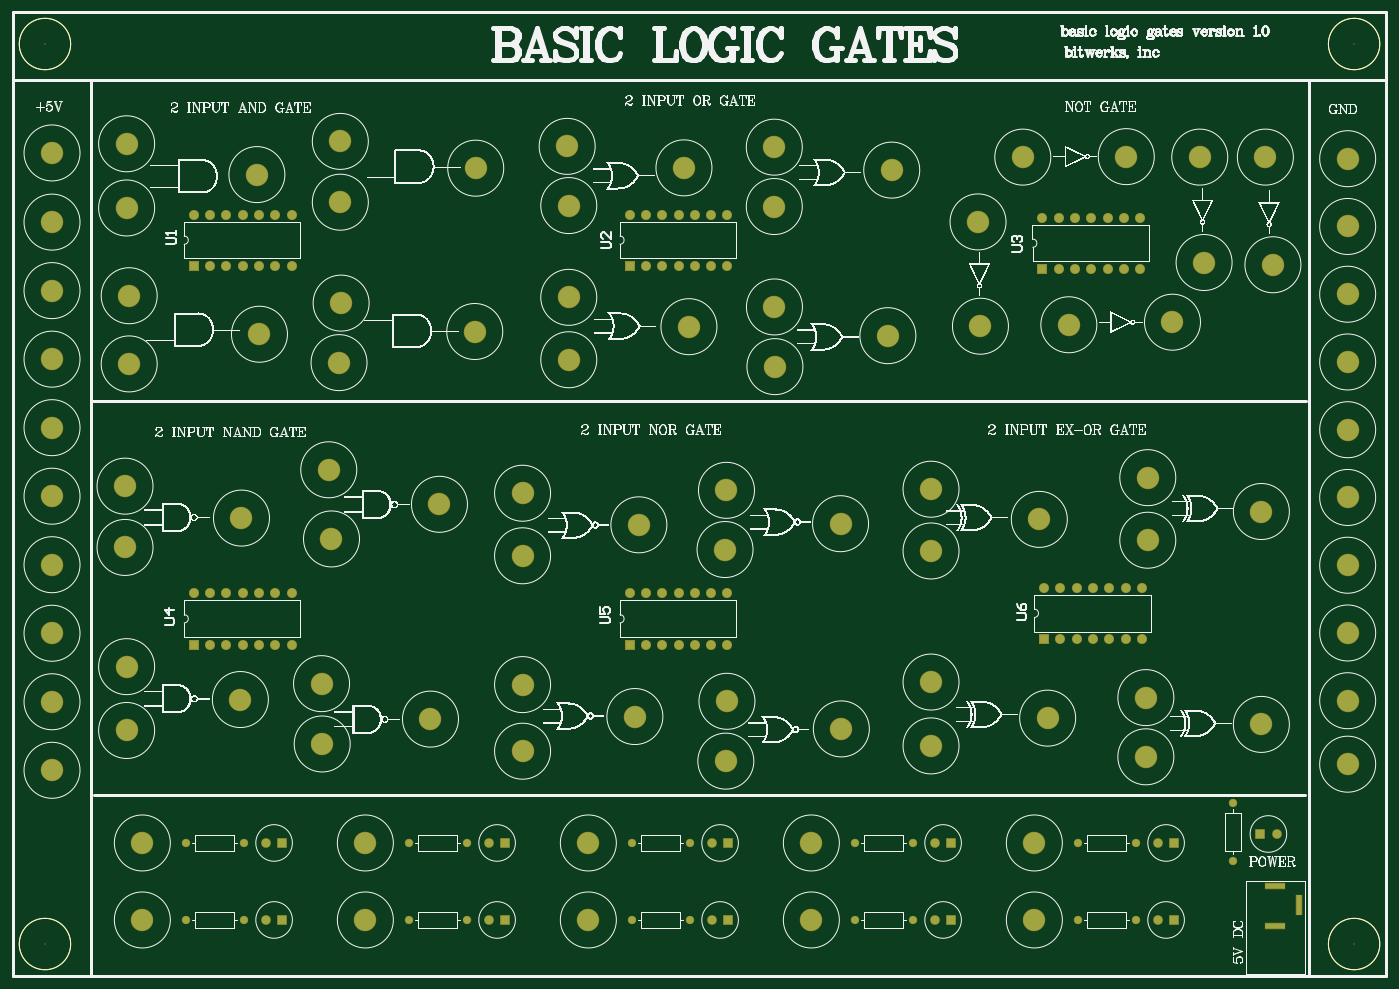
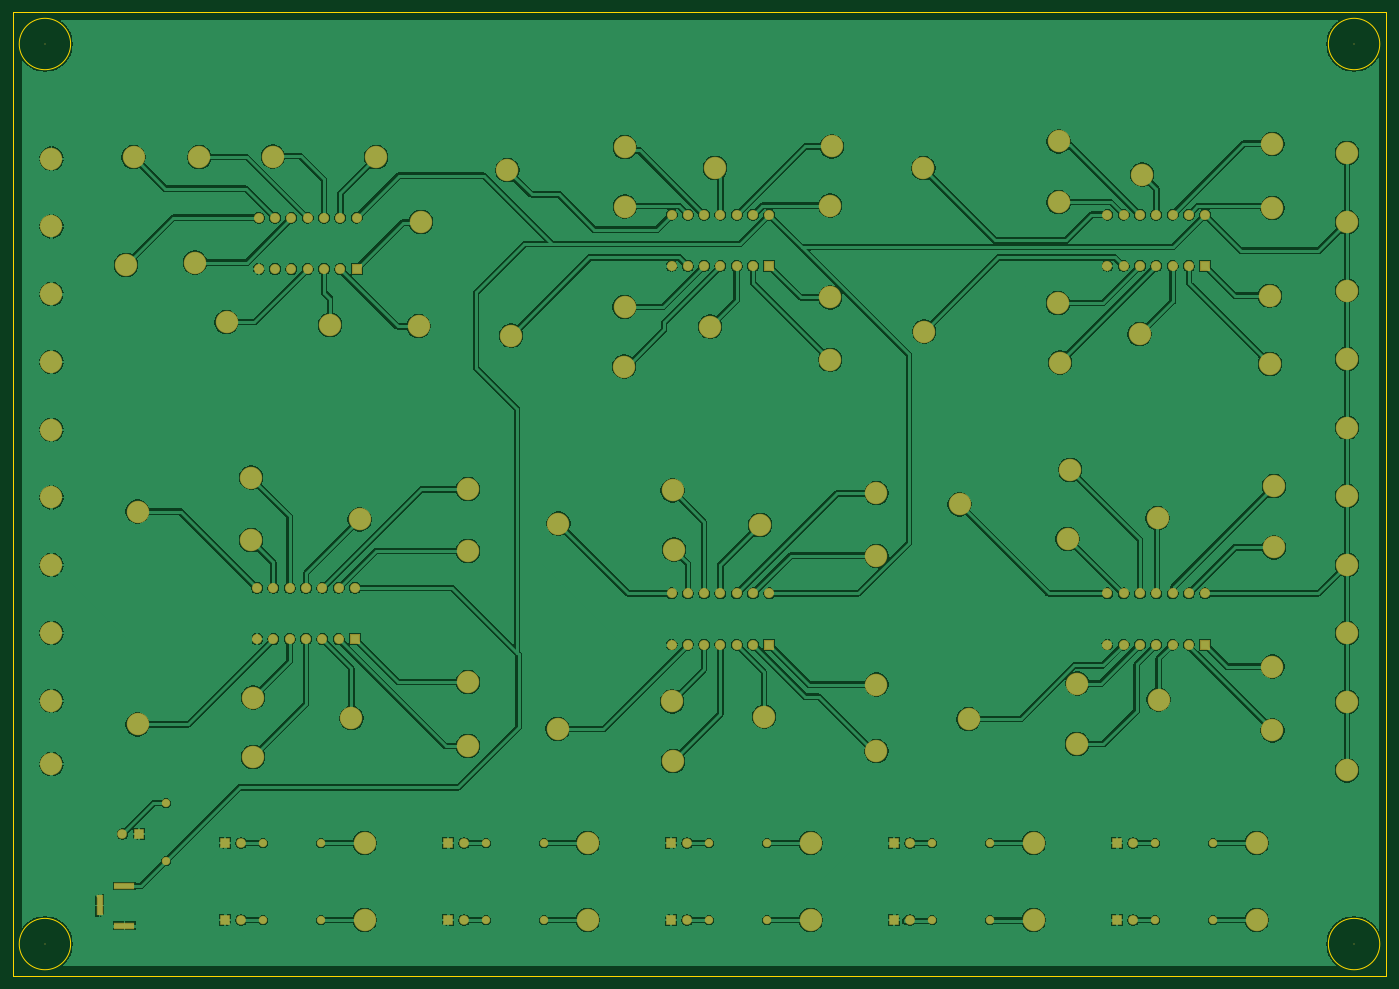
Circuit board: 9 layer files. Board 214.0 x 150.2 mm.
- bottom_copper: Basic-Logic-Gates-PCB.GBL (140376 bytes)
- bottom_silk: Basic-Logic-Gates-PCB.GBO (268 bytes)
- paste: Basic-Logic-Gates-PCB.GBP (266 bytes)
- bottom_mask: Basic-Logic-Gates-PCB.GBS (5315 bytes)
- outline: Basic-Logic-Gates-PCB.GKO (601 bytes)
- top_copper: Basic-Logic-Gates-PCB.GTL (5242 bytes)
- top_silk: Basic-Logic-Gates-PCB.GTO (846299 bytes)
- paste: Basic-Logic-Gates-PCB.GTP (270 bytes)
- top_mask: Basic-Logic-Gates-PCB.GTS (5314 bytes)

=== bottom_copper: Basic-Logic-Gates-PCB.GBL (140376 bytes, source omitted) ===
=== bottom_silk: Basic-Logic-Gates-PCB.GBO ===
G04*
G04 #@! TF.GenerationSoftware,Altium Limited,Altium Designer,24.3.1 (35)*
G04*
G04 Layer_Color=32896*
%FSLAX44Y44*%
%MOMM*%
G71*
G04*
G04 #@! TF.SameCoordinates,19752D80-6C45-4E96-A252-4C1BB4621B5E*
G04*
G04*
G04 #@! TF.FilePolarity,Positive*
G04*
G01*
G75*
M02*

=== paste: Basic-Logic-Gates-PCB.GBP ===
G04*
G04 #@! TF.GenerationSoftware,Altium Limited,Altium Designer,24.3.1 (35)*
G04*
G04 Layer_Color=128*
%FSLAX44Y44*%
%MOMM*%
G71*
G04*
G04 #@! TF.SameCoordinates,19752D80-6C45-4E96-A252-4C1BB4621B5E*
G04*
G04*
G04 #@! TF.FilePolarity,Positive*
G04*
G01*
G75*
M02*

=== bottom_mask: Basic-Logic-Gates-PCB.GBS ===
G04*
G04 #@! TF.GenerationSoftware,Altium Limited,Altium Designer,24.3.1 (35)*
G04*
G04 Layer_Color=16711935*
%FSLAX44Y44*%
%MOMM*%
G71*
G04*
G04 #@! TF.SameCoordinates,19752D80-6C45-4E96-A252-4C1BB4621B5E*
G04*
G04*
G04 #@! TF.FilePolarity,Negative*
G04*
G01*
G75*
%ADD16R,3.3032X1.0032*%
%ADD17R,1.0032X3.3032*%
%ADD18C,3.5032*%
%ADD19C,1.3032*%
%ADD20C,1.5032*%
%ADD21R,1.5032X1.5032*%
%ADD22C,0.2032*%
%ADD23R,1.5632X1.5632*%
%ADD24C,1.5632*%
D16*
X1966250Y140250D02*
D03*
Y78750D02*
D03*
D17*
X2004750Y110250D02*
D03*
D18*
X794250Y454250D02*
D03*
Y350500D02*
D03*
Y655000D02*
D03*
Y752500D02*
D03*
X549250Y207500D02*
D03*
X549250Y87500D02*
D03*
X177250Y1297000D02*
D03*
Y1197000D02*
D03*
X1951750Y1276250D02*
D03*
X1856250Y1112000D02*
D03*
X1963500Y1108500D02*
D03*
X174750Y668000D02*
D03*
X866250Y1200750D02*
D03*
X863750Y1293000D02*
D03*
X1045750Y1259500D02*
D03*
X1186500Y1291750D02*
D03*
Y1199250D02*
D03*
X721250Y1259000D02*
D03*
X1849500Y1276250D02*
D03*
X1573750D02*
D03*
X1735000Y1277000D02*
D03*
X380250Y1249000D02*
D03*
X510250Y1300750D02*
D03*
X719750Y1004500D02*
D03*
X181250Y1060250D02*
D03*
Y954000D02*
D03*
X384250Y1000250D02*
D03*
X508250Y956000D02*
D03*
X511500Y1048750D02*
D03*
X1186750Y1042750D02*
D03*
X1363500Y998000D02*
D03*
X1507750Y1012750D02*
D03*
X866250Y1057750D02*
D03*
X975500Y703250D02*
D03*
X1112000Y757000D02*
D03*
X1109750Y664750D02*
D03*
X1289750Y705000D02*
D03*
X1430750Y662500D02*
D03*
Y758750D02*
D03*
X1599500Y711750D02*
D03*
X1768500Y776750D02*
D03*
Y679250D02*
D03*
X664750Y735250D02*
D03*
X496500Y681250D02*
D03*
X492250Y789000D02*
D03*
X356250Y713750D02*
D03*
X174750Y763500D02*
D03*
X177250Y482250D02*
D03*
Y382750D02*
D03*
X354500Y431000D02*
D03*
X482000Y361750D02*
D03*
X481000Y455750D02*
D03*
X650750Y400500D02*
D03*
X1765500Y434000D02*
D03*
X969250Y404500D02*
D03*
X1111000Y335000D02*
D03*
X1112750Y428250D02*
D03*
X61000Y1282750D02*
D03*
Y1174972D02*
D03*
Y1068194D02*
D03*
Y961416D02*
D03*
Y854639D02*
D03*
Y747861D02*
D03*
Y641083D02*
D03*
Y534305D02*
D03*
Y427528D02*
D03*
Y320750D02*
D03*
X2080000Y1273750D02*
D03*
Y1168175D02*
D03*
Y1062600D02*
D03*
Y957025D02*
D03*
Y851450D02*
D03*
Y745875D02*
D03*
Y640300D02*
D03*
Y534725D02*
D03*
Y429150D02*
D03*
Y330250D02*
D03*
X896750Y87500D02*
D03*
X1244250Y207500D02*
D03*
X1244250Y87500D02*
D03*
X201750D02*
D03*
Y207500D02*
D03*
X1291000Y385250D02*
D03*
X1591750Y207500D02*
D03*
X510250Y1206000D02*
D03*
X1369500Y1256000D02*
D03*
X866250Y960500D02*
D03*
X1053500Y1012000D02*
D03*
X1187500Y949750D02*
D03*
X1504000Y1175250D02*
D03*
X1645500Y1015000D02*
D03*
X1807000Y1019000D02*
D03*
X1945500Y724000D02*
D03*
X1430750Y458250D02*
D03*
Y358750D02*
D03*
X1612500Y402000D02*
D03*
X1765500Y341750D02*
D03*
X1945500Y392250D02*
D03*
X1591750Y87500D02*
D03*
X896750Y207500D02*
D03*
D19*
X617250D02*
D03*
X707250D02*
D03*
X964750D02*
D03*
X1054750D02*
D03*
X1901000Y269750D02*
D03*
Y179750D02*
D03*
X964750Y87500D02*
D03*
X1054750D02*
D03*
X1402250Y207500D02*
D03*
X1312250D02*
D03*
Y87500D02*
D03*
X1402250D02*
D03*
X359750D02*
D03*
X269750D02*
D03*
X269750Y207500D02*
D03*
X359750D02*
D03*
X1749750D02*
D03*
X1659750D02*
D03*
Y87500D02*
D03*
X1749750D02*
D03*
X617250D02*
D03*
X707250D02*
D03*
D20*
X1089350Y207500D02*
D03*
X394350D02*
D03*
X741850D02*
D03*
X1436850D02*
D03*
X1784350D02*
D03*
X394350Y87500D02*
D03*
X1436850D02*
D03*
X1089350D02*
D03*
X1784350D02*
D03*
X1969150Y221500D02*
D03*
X741850Y87500D02*
D03*
D21*
X1114750Y207500D02*
D03*
X419750D02*
D03*
X767250D02*
D03*
X1462250D02*
D03*
X1809750D02*
D03*
X419750Y87500D02*
D03*
X1462250D02*
D03*
X1114750D02*
D03*
X1809750D02*
D03*
X1943750Y221500D02*
D03*
X767250Y87500D02*
D03*
D22*
X50000Y1452500D02*
D03*
X2090000D02*
D03*
Y50000D02*
D03*
X50000D02*
D03*
D23*
X282050Y1106750D02*
D03*
X961150D02*
D03*
X1604400Y1102000D02*
D03*
X282050Y516750D02*
D03*
X961150D02*
D03*
X1606900Y525250D02*
D03*
D24*
X307450Y1106750D02*
D03*
X332850D02*
D03*
X358250D02*
D03*
X383650D02*
D03*
X409050D02*
D03*
X434450D02*
D03*
X282050Y1186450D02*
D03*
X307450D02*
D03*
X332850D02*
D03*
X358250D02*
D03*
X383650D02*
D03*
X409050D02*
D03*
X434450D02*
D03*
X1113550D02*
D03*
X1088150D02*
D03*
X1062750D02*
D03*
X1037350D02*
D03*
X1011950D02*
D03*
X986550D02*
D03*
X961150D02*
D03*
X1113550Y1106750D02*
D03*
X1088150D02*
D03*
X1062750D02*
D03*
X1037350D02*
D03*
X1011950D02*
D03*
X986550D02*
D03*
X1629800Y1102000D02*
D03*
X1655200D02*
D03*
X1680600D02*
D03*
X1706000D02*
D03*
X1731400D02*
D03*
X1756800D02*
D03*
X1604400Y1181700D02*
D03*
X1629800D02*
D03*
X1655200D02*
D03*
X1680600D02*
D03*
X1706000D02*
D03*
X1731400D02*
D03*
X1756800D02*
D03*
X434450Y596450D02*
D03*
X409050D02*
D03*
X383650D02*
D03*
X358250D02*
D03*
X332850D02*
D03*
X307450D02*
D03*
X282050D02*
D03*
X434450Y516750D02*
D03*
X409050D02*
D03*
X383650D02*
D03*
X358250D02*
D03*
X332850D02*
D03*
X307450D02*
D03*
X986550D02*
D03*
X1011950D02*
D03*
X1037350D02*
D03*
X1062750D02*
D03*
X1088150D02*
D03*
X1113550D02*
D03*
X961150Y596450D02*
D03*
X986550D02*
D03*
X1011950D02*
D03*
X1037350D02*
D03*
X1062750D02*
D03*
X1088150D02*
D03*
X1113550D02*
D03*
X1759300Y604950D02*
D03*
X1733900D02*
D03*
X1708500D02*
D03*
X1683100D02*
D03*
X1657700D02*
D03*
X1632300D02*
D03*
X1606900D02*
D03*
X1759300Y525250D02*
D03*
X1733900D02*
D03*
X1708500D02*
D03*
X1683100D02*
D03*
X1657700D02*
D03*
X1632300D02*
D03*
M02*

=== outline: Basic-Logic-Gates-PCB.GKO ===
G04*
G04 #@! TF.GenerationSoftware,Altium Limited,Altium Designer,24.3.1 (35)*
G04*
G04 Layer_Color=16711935*
%FSLAX44Y44*%
%MOMM*%
G71*
G04*
G04 #@! TF.SameCoordinates,19752D80-6C45-4E96-A252-4C1BB4621B5E*
G04*
G04*
G04 #@! TF.FilePolarity,Positive*
G04*
G01*
G75*
%ADD10C,0.1000*%
%ADD11C,0.2000*%
D10*
X90050Y1452500D02*
G03*
X90050Y1452500I-40050J0D01*
G01*
X2130050D02*
G03*
X2130050Y1452500I-40050J0D01*
G01*
Y50000D02*
G03*
X2130050Y50000I-40050J0D01*
G01*
X90050D02*
G03*
X90050Y50000I-40050J0D01*
G01*
D11*
X-0Y0D02*
X2140000D01*
Y1502500D01*
X-0D02*
X2140000D01*
X-0Y0D02*
Y1502500D01*
M02*

=== top_copper: Basic-Logic-Gates-PCB.GTL ===
G04*
G04 #@! TF.GenerationSoftware,Altium Limited,Altium Designer,24.3.1 (35)*
G04*
G04 Layer_Physical_Order=1*
G04 Layer_Color=255*
%FSLAX44Y44*%
%MOMM*%
G71*
G04*
G04 #@! TF.SameCoordinates,19752D80-6C45-4E96-A252-4C1BB4621B5E*
G04*
G04*
G04 #@! TF.FilePolarity,Positive*
G04*
G01*
G75*
%ADD25R,3.1000X0.8000*%
%ADD26R,0.8000X3.1000*%
%ADD27C,3.3000*%
%ADD28C,1.1000*%
%ADD29C,1.3000*%
%ADD30R,1.3000X1.3000*%
%ADD31R,1.3600X1.3600*%
%ADD32C,1.3600*%
D25*
X1966250Y140250D02*
D03*
Y78750D02*
D03*
D26*
X2004750Y110250D02*
D03*
D27*
X794250Y454250D02*
D03*
Y350500D02*
D03*
Y655000D02*
D03*
Y752500D02*
D03*
X549250Y207500D02*
D03*
X549250Y87500D02*
D03*
X177250Y1297000D02*
D03*
Y1197000D02*
D03*
X1951750Y1276250D02*
D03*
X1856250Y1112000D02*
D03*
X1963500Y1108500D02*
D03*
X174750Y668000D02*
D03*
X866250Y1200750D02*
D03*
X863750Y1293000D02*
D03*
X1045750Y1259500D02*
D03*
X1186500Y1291750D02*
D03*
Y1199250D02*
D03*
X721250Y1259000D02*
D03*
X1849500Y1276250D02*
D03*
X1573750D02*
D03*
X1735000Y1277000D02*
D03*
X380250Y1249000D02*
D03*
X510250Y1300750D02*
D03*
X719750Y1004500D02*
D03*
X181250Y1060250D02*
D03*
Y954000D02*
D03*
X384250Y1000250D02*
D03*
X508250Y956000D02*
D03*
X511500Y1048750D02*
D03*
X1186750Y1042750D02*
D03*
X1363500Y998000D02*
D03*
X1507750Y1012750D02*
D03*
X866250Y1057750D02*
D03*
X975500Y703250D02*
D03*
X1112000Y757000D02*
D03*
X1109750Y664750D02*
D03*
X1289750Y705000D02*
D03*
X1430750Y662500D02*
D03*
Y758750D02*
D03*
X1599500Y711750D02*
D03*
X1768500Y776750D02*
D03*
Y679250D02*
D03*
X664750Y735250D02*
D03*
X496500Y681250D02*
D03*
X492250Y789000D02*
D03*
X356250Y713750D02*
D03*
X174750Y763500D02*
D03*
X177250Y482250D02*
D03*
Y382750D02*
D03*
X354500Y431000D02*
D03*
X482000Y361750D02*
D03*
X481000Y455750D02*
D03*
X650750Y400500D02*
D03*
X1765500Y434000D02*
D03*
X969250Y404500D02*
D03*
X1111000Y335000D02*
D03*
X1112750Y428250D02*
D03*
X61000Y1282750D02*
D03*
Y1174972D02*
D03*
Y1068194D02*
D03*
Y961416D02*
D03*
Y854639D02*
D03*
Y747861D02*
D03*
Y641083D02*
D03*
Y534305D02*
D03*
Y427528D02*
D03*
Y320750D02*
D03*
X2080000Y1273750D02*
D03*
Y1168175D02*
D03*
Y1062600D02*
D03*
Y957025D02*
D03*
Y851450D02*
D03*
Y745875D02*
D03*
Y640300D02*
D03*
Y534725D02*
D03*
Y429150D02*
D03*
Y330250D02*
D03*
X896750Y87500D02*
D03*
X1244250Y207500D02*
D03*
X1244250Y87500D02*
D03*
X201750D02*
D03*
Y207500D02*
D03*
X1291000Y385250D02*
D03*
X1591750Y207500D02*
D03*
X510250Y1206000D02*
D03*
X1369500Y1256000D02*
D03*
X866250Y960500D02*
D03*
X1053500Y1012000D02*
D03*
X1187500Y949750D02*
D03*
X1504000Y1175250D02*
D03*
X1645500Y1015000D02*
D03*
X1807000Y1019000D02*
D03*
X1945500Y724000D02*
D03*
X1430750Y458250D02*
D03*
Y358750D02*
D03*
X1612500Y402000D02*
D03*
X1765500Y341750D02*
D03*
X1945500Y392250D02*
D03*
X1591750Y87500D02*
D03*
X896750Y207500D02*
D03*
D28*
X617250D02*
D03*
X707250D02*
D03*
X964750D02*
D03*
X1054750D02*
D03*
X1901000Y269750D02*
D03*
Y179750D02*
D03*
X964750Y87500D02*
D03*
X1054750D02*
D03*
X1402250Y207500D02*
D03*
X1312250D02*
D03*
Y87500D02*
D03*
X1402250D02*
D03*
X359750D02*
D03*
X269750D02*
D03*
X269750Y207500D02*
D03*
X359750D02*
D03*
X1749750D02*
D03*
X1659750D02*
D03*
Y87500D02*
D03*
X1749750D02*
D03*
X617250D02*
D03*
X707250D02*
D03*
D29*
X1089350Y207500D02*
D03*
X394350D02*
D03*
X741850D02*
D03*
X1436850D02*
D03*
X1784350D02*
D03*
X394350Y87500D02*
D03*
X1436850D02*
D03*
X1089350D02*
D03*
X1784350D02*
D03*
X1969150Y221500D02*
D03*
X741850Y87500D02*
D03*
D30*
X1114750Y207500D02*
D03*
X419750D02*
D03*
X767250D02*
D03*
X1462250D02*
D03*
X1809750D02*
D03*
X419750Y87500D02*
D03*
X1462250D02*
D03*
X1114750D02*
D03*
X1809750D02*
D03*
X1943750Y221500D02*
D03*
X767250Y87500D02*
D03*
D31*
X282050Y1106750D02*
D03*
X961150D02*
D03*
X1604400Y1102000D02*
D03*
X282050Y516750D02*
D03*
X961150D02*
D03*
X1606900Y525250D02*
D03*
D32*
X307450Y1106750D02*
D03*
X332850D02*
D03*
X358250D02*
D03*
X383650D02*
D03*
X409050D02*
D03*
X434450D02*
D03*
X282050Y1186450D02*
D03*
X307450D02*
D03*
X332850D02*
D03*
X358250D02*
D03*
X383650D02*
D03*
X409050D02*
D03*
X434450D02*
D03*
X1113550D02*
D03*
X1088150D02*
D03*
X1062750D02*
D03*
X1037350D02*
D03*
X1011950D02*
D03*
X986550D02*
D03*
X961150D02*
D03*
X1113550Y1106750D02*
D03*
X1088150D02*
D03*
X1062750D02*
D03*
X1037350D02*
D03*
X1011950D02*
D03*
X986550D02*
D03*
X1629800Y1102000D02*
D03*
X1655200D02*
D03*
X1680600D02*
D03*
X1706000D02*
D03*
X1731400D02*
D03*
X1756800D02*
D03*
X1604400Y1181700D02*
D03*
X1629800D02*
D03*
X1655200D02*
D03*
X1680600D02*
D03*
X1706000D02*
D03*
X1731400D02*
D03*
X1756800D02*
D03*
X434450Y596450D02*
D03*
X409050D02*
D03*
X383650D02*
D03*
X358250D02*
D03*
X332850D02*
D03*
X307450D02*
D03*
X282050D02*
D03*
X434450Y516750D02*
D03*
X409050D02*
D03*
X383650D02*
D03*
X358250D02*
D03*
X332850D02*
D03*
X307450D02*
D03*
X986550D02*
D03*
X1011950D02*
D03*
X1037350D02*
D03*
X1062750D02*
D03*
X1088150D02*
D03*
X1113550D02*
D03*
X961150Y596450D02*
D03*
X986550D02*
D03*
X1011950D02*
D03*
X1037350D02*
D03*
X1062750D02*
D03*
X1088150D02*
D03*
X1113550D02*
D03*
X1759300Y604950D02*
D03*
X1733900D02*
D03*
X1708500D02*
D03*
X1683100D02*
D03*
X1657700D02*
D03*
X1632300D02*
D03*
X1606900D02*
D03*
X1759300Y525250D02*
D03*
X1733900D02*
D03*
X1708500D02*
D03*
X1683100D02*
D03*
X1657700D02*
D03*
X1632300D02*
D03*
M02*

=== top_silk: Basic-Logic-Gates-PCB.GTO (846299 bytes, source omitted) ===
=== paste: Basic-Logic-Gates-PCB.GTP ===
G04*
G04 #@! TF.GenerationSoftware,Altium Limited,Altium Designer,24.3.1 (35)*
G04*
G04 Layer_Color=8421504*
%FSLAX44Y44*%
%MOMM*%
G71*
G04*
G04 #@! TF.SameCoordinates,19752D80-6C45-4E96-A252-4C1BB4621B5E*
G04*
G04*
G04 #@! TF.FilePolarity,Positive*
G04*
G01*
G75*
M02*

=== top_mask: Basic-Logic-Gates-PCB.GTS ===
G04*
G04 #@! TF.GenerationSoftware,Altium Limited,Altium Designer,24.3.1 (35)*
G04*
G04 Layer_Color=8388736*
%FSLAX44Y44*%
%MOMM*%
G71*
G04*
G04 #@! TF.SameCoordinates,19752D80-6C45-4E96-A252-4C1BB4621B5E*
G04*
G04*
G04 #@! TF.FilePolarity,Negative*
G04*
G01*
G75*
%ADD16R,3.3032X1.0032*%
%ADD17R,1.0032X3.3032*%
%ADD18C,3.5032*%
%ADD19C,1.3032*%
%ADD20C,1.5032*%
%ADD21R,1.5032X1.5032*%
%ADD22C,0.2032*%
%ADD23R,1.5632X1.5632*%
%ADD24C,1.5632*%
D16*
X1966250Y140250D02*
D03*
Y78750D02*
D03*
D17*
X2004750Y110250D02*
D03*
D18*
X794250Y454250D02*
D03*
Y350500D02*
D03*
Y655000D02*
D03*
Y752500D02*
D03*
X549250Y207500D02*
D03*
X549250Y87500D02*
D03*
X177250Y1297000D02*
D03*
Y1197000D02*
D03*
X1951750Y1276250D02*
D03*
X1856250Y1112000D02*
D03*
X1963500Y1108500D02*
D03*
X174750Y668000D02*
D03*
X866250Y1200750D02*
D03*
X863750Y1293000D02*
D03*
X1045750Y1259500D02*
D03*
X1186500Y1291750D02*
D03*
Y1199250D02*
D03*
X721250Y1259000D02*
D03*
X1849500Y1276250D02*
D03*
X1573750D02*
D03*
X1735000Y1277000D02*
D03*
X380250Y1249000D02*
D03*
X510250Y1300750D02*
D03*
X719750Y1004500D02*
D03*
X181250Y1060250D02*
D03*
Y954000D02*
D03*
X384250Y1000250D02*
D03*
X508250Y956000D02*
D03*
X511500Y1048750D02*
D03*
X1186750Y1042750D02*
D03*
X1363500Y998000D02*
D03*
X1507750Y1012750D02*
D03*
X866250Y1057750D02*
D03*
X975500Y703250D02*
D03*
X1112000Y757000D02*
D03*
X1109750Y664750D02*
D03*
X1289750Y705000D02*
D03*
X1430750Y662500D02*
D03*
Y758750D02*
D03*
X1599500Y711750D02*
D03*
X1768500Y776750D02*
D03*
Y679250D02*
D03*
X664750Y735250D02*
D03*
X496500Y681250D02*
D03*
X492250Y789000D02*
D03*
X356250Y713750D02*
D03*
X174750Y763500D02*
D03*
X177250Y482250D02*
D03*
Y382750D02*
D03*
X354500Y431000D02*
D03*
X482000Y361750D02*
D03*
X481000Y455750D02*
D03*
X650750Y400500D02*
D03*
X1765500Y434000D02*
D03*
X969250Y404500D02*
D03*
X1111000Y335000D02*
D03*
X1112750Y428250D02*
D03*
X61000Y1282750D02*
D03*
Y1174972D02*
D03*
Y1068194D02*
D03*
Y961416D02*
D03*
Y854639D02*
D03*
Y747861D02*
D03*
Y641083D02*
D03*
Y534305D02*
D03*
Y427528D02*
D03*
Y320750D02*
D03*
X2080000Y1273750D02*
D03*
Y1168175D02*
D03*
Y1062600D02*
D03*
Y957025D02*
D03*
Y851450D02*
D03*
Y745875D02*
D03*
Y640300D02*
D03*
Y534725D02*
D03*
Y429150D02*
D03*
Y330250D02*
D03*
X896750Y87500D02*
D03*
X1244250Y207500D02*
D03*
X1244250Y87500D02*
D03*
X201750D02*
D03*
Y207500D02*
D03*
X1291000Y385250D02*
D03*
X1591750Y207500D02*
D03*
X510250Y1206000D02*
D03*
X1369500Y1256000D02*
D03*
X866250Y960500D02*
D03*
X1053500Y1012000D02*
D03*
X1187500Y949750D02*
D03*
X1504000Y1175250D02*
D03*
X1645500Y1015000D02*
D03*
X1807000Y1019000D02*
D03*
X1945500Y724000D02*
D03*
X1430750Y458250D02*
D03*
Y358750D02*
D03*
X1612500Y402000D02*
D03*
X1765500Y341750D02*
D03*
X1945500Y392250D02*
D03*
X1591750Y87500D02*
D03*
X896750Y207500D02*
D03*
D19*
X617250D02*
D03*
X707250D02*
D03*
X964750D02*
D03*
X1054750D02*
D03*
X1901000Y269750D02*
D03*
Y179750D02*
D03*
X964750Y87500D02*
D03*
X1054750D02*
D03*
X1402250Y207500D02*
D03*
X1312250D02*
D03*
Y87500D02*
D03*
X1402250D02*
D03*
X359750D02*
D03*
X269750D02*
D03*
X269750Y207500D02*
D03*
X359750D02*
D03*
X1749750D02*
D03*
X1659750D02*
D03*
Y87500D02*
D03*
X1749750D02*
D03*
X617250D02*
D03*
X707250D02*
D03*
D20*
X1089350Y207500D02*
D03*
X394350D02*
D03*
X741850D02*
D03*
X1436850D02*
D03*
X1784350D02*
D03*
X394350Y87500D02*
D03*
X1436850D02*
D03*
X1089350D02*
D03*
X1784350D02*
D03*
X1969150Y221500D02*
D03*
X741850Y87500D02*
D03*
D21*
X1114750Y207500D02*
D03*
X419750D02*
D03*
X767250D02*
D03*
X1462250D02*
D03*
X1809750D02*
D03*
X419750Y87500D02*
D03*
X1462250D02*
D03*
X1114750D02*
D03*
X1809750D02*
D03*
X1943750Y221500D02*
D03*
X767250Y87500D02*
D03*
D22*
X50000Y1452500D02*
D03*
X2090000D02*
D03*
Y50000D02*
D03*
X50000D02*
D03*
D23*
X282050Y1106750D02*
D03*
X961150D02*
D03*
X1604400Y1102000D02*
D03*
X282050Y516750D02*
D03*
X961150D02*
D03*
X1606900Y525250D02*
D03*
D24*
X307450Y1106750D02*
D03*
X332850D02*
D03*
X358250D02*
D03*
X383650D02*
D03*
X409050D02*
D03*
X434450D02*
D03*
X282050Y1186450D02*
D03*
X307450D02*
D03*
X332850D02*
D03*
X358250D02*
D03*
X383650D02*
D03*
X409050D02*
D03*
X434450D02*
D03*
X1113550D02*
D03*
X1088150D02*
D03*
X1062750D02*
D03*
X1037350D02*
D03*
X1011950D02*
D03*
X986550D02*
D03*
X961150D02*
D03*
X1113550Y1106750D02*
D03*
X1088150D02*
D03*
X1062750D02*
D03*
X1037350D02*
D03*
X1011950D02*
D03*
X986550D02*
D03*
X1629800Y1102000D02*
D03*
X1655200D02*
D03*
X1680600D02*
D03*
X1706000D02*
D03*
X1731400D02*
D03*
X1756800D02*
D03*
X1604400Y1181700D02*
D03*
X1629800D02*
D03*
X1655200D02*
D03*
X1680600D02*
D03*
X1706000D02*
D03*
X1731400D02*
D03*
X1756800D02*
D03*
X434450Y596450D02*
D03*
X409050D02*
D03*
X383650D02*
D03*
X358250D02*
D03*
X332850D02*
D03*
X307450D02*
D03*
X282050D02*
D03*
X434450Y516750D02*
D03*
X409050D02*
D03*
X383650D02*
D03*
X358250D02*
D03*
X332850D02*
D03*
X307450D02*
D03*
X986550D02*
D03*
X1011950D02*
D03*
X1037350D02*
D03*
X1062750D02*
D03*
X1088150D02*
D03*
X1113550D02*
D03*
X961150Y596450D02*
D03*
X986550D02*
D03*
X1011950D02*
D03*
X1037350D02*
D03*
X1062750D02*
D03*
X1088150D02*
D03*
X1113550D02*
D03*
X1759300Y604950D02*
D03*
X1733900D02*
D03*
X1708500D02*
D03*
X1683100D02*
D03*
X1657700D02*
D03*
X1632300D02*
D03*
X1606900D02*
D03*
X1759300Y525250D02*
D03*
X1733900D02*
D03*
X1708500D02*
D03*
X1683100D02*
D03*
X1657700D02*
D03*
X1632300D02*
D03*
M02*

